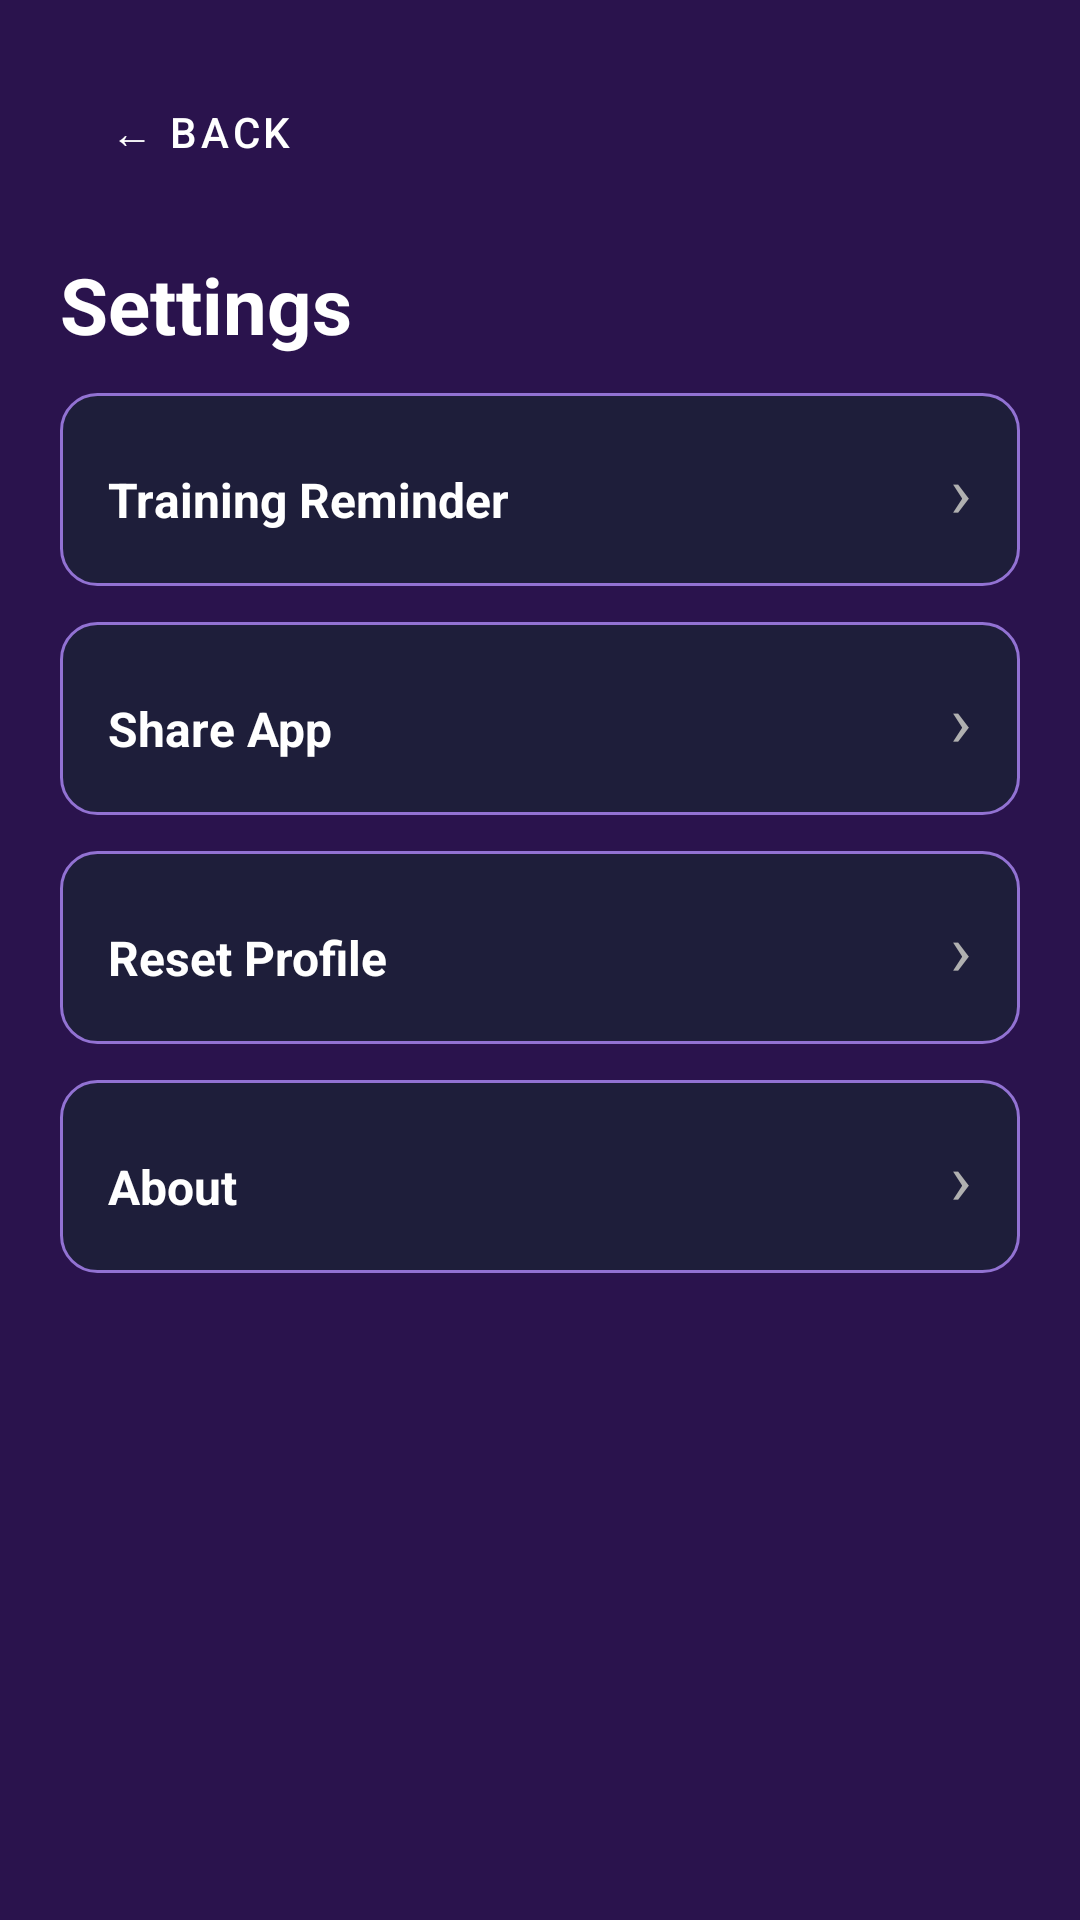

Here is an Android app screen rendered from its layout file. Give the layout XML and the strings, colors and styles it references.
<!-- AndroidManifest.xml: application theme Theme.AthleteTracker -->
<!-- res/layout/activity_settings.xml -->
<?xml version="1.0" encoding="utf-8"?>
<ScrollView
    xmlns:android="http://schemas.android.com/apk/res/android"
    android:layout_width="match_parent"
    android:layout_height="match_parent"
    android:padding="20dp">

    <LinearLayout
        android:layout_width="match_parent"
        android:layout_height="wrap_content"
        android:orientation="vertical">

        <Button
            android:id="@+id/btn_back_settings"
            style="@style/OutlinedButton"
            android:layout_width="wrap_content"
            android:layout_height="wrap_content"
            android:text="← Back" />

        <TextView
            style="@style/SectionTitle"
            android:layout_width="wrap_content"
            android:layout_height="wrap_content"
            android:text="Settings"
            android:textSize="26sp"
            android:layout_marginTop="16dp" />

        <LinearLayout
            android:id="@+id/btn_notification"
            android:layout_width="match_parent"
            android:layout_height="wrap_content"
            android:orientation="horizontal"
            android:background="@drawable/card_background"
            android:padding="16dp"
            android:layout_marginTop="12dp">

            <TextView
                style="@style/CardTitle"
                android:layout_width="0dp"
                android:layout_height="wrap_content"
                android:layout_weight="1"
                android:text="Training Reminder" />

            <TextView
                style="@style/CardSubtitle"
                android:layout_width="wrap_content"
                android:layout_height="wrap_content"
                android:text="›"
                android:textSize="24sp" />

        </LinearLayout>

        <LinearLayout
            android:id="@+id/btn_share"
            android:layout_width="match_parent"
            android:layout_height="wrap_content"
            android:orientation="horizontal"
            android:background="@drawable/card_background"
            android:padding="16dp"
            android:layout_marginTop="12dp">

            <TextView
                style="@style/CardTitle"
                android:layout_width="0dp"
                android:layout_height="wrap_content"
                android:layout_weight="1"
                android:text="Share App" />

            <TextView
                style="@style/CardSubtitle"
                android:layout_width="wrap_content"
                android:layout_height="wrap_content"
                android:text="›"
                android:textSize="24sp" />

        </LinearLayout>

        <LinearLayout
            android:id="@+id/btn_reset"
            android:layout_width="match_parent"
            android:layout_height="wrap_content"
            android:orientation="horizontal"
            android:background="@drawable/card_background"
            android:padding="16dp"
            android:layout_marginTop="12dp">

            <TextView
                style="@style/CardTitle"
                android:layout_width="0dp"
                android:layout_height="wrap_content"
                android:layout_weight="1"
                android:text="Reset Profile" />

            <TextView
                style="@style/CardSubtitle"
                android:layout_width="wrap_content"
                android:layout_height="wrap_content"
                android:text="›"
                android:textSize="24sp" />

        </LinearLayout>

        <LinearLayout
            android:id="@+id/btn_about"
            android:layout_width="match_parent"
            android:layout_height="wrap_content"
            android:orientation="horizontal"
            android:background="@drawable/card_background"
            android:padding="16dp"
            android:layout_marginTop="12dp">

            <TextView
                style="@style/CardTitle"
                android:layout_width="0dp"
                android:layout_height="wrap_content"
                android:layout_weight="1"
                android:text="About" />

            <TextView
                style="@style/CardSubtitle"
                android:layout_width="wrap_content"
                android:layout_height="wrap_content"
                android:text="›"
                android:textSize="24sp" />

        </LinearLayout>

    </LinearLayout>

</ScrollView>
<!-- resources referenced by this layout -->
<resources>
  <!-- drawable card_background (drawable) -->
  <?xml version="1.0" encoding="utf-8"?>
  <shape xmlns:android="http://schemas.android.com/apk/res/android"
      android:shape="rectangle">
      <solid android:color="#1E1E3A" />
      <corners android:radius="12dp" />
      <stroke
          android:width="1dp"
          android:color="@color/light_purple" />
  </shape>
  <style name="CardSubtitle">
          <item name="android:textSize">12sp</item>
          <item name="android:textColor">@color/light_gray</item>
      </style>
  <style name="CardTitle">
          <item name="android:textSize">16sp</item>
          <item name="android:textColor">@color/white</item>
          <item name="android:textStyle">bold</item>
      </style>
  <style name="OutlinedButton" parent="Widget.MaterialComponents.Button.OutlinedButton">
          <item name="strokeColor">@color/light_purple</item>
          <item name="strokeWidth">1dp</item>
          <item name="android:textColor">@color/white</item>
          <item name="backgroundTint">@android:color/transparent</item>
          <item name="cornerRadius">12dp</item>
      </style>
  <style name="SectionTitle">
          <item name="android:textSize">18sp</item>
          <item name="android:textColor">@color/white</item>
          <item name="android:textStyle">bold</item>
      </style>
  <style name="Theme.AthleteTracker" parent="Theme.MaterialComponents.DayNight.NoActionBar">
          <item name="colorPrimary">@color/dark_purple</item>
          <item name="colorPrimaryVariant">@color/light_purple</item>
          <item name="colorOnPrimary">@color/white</item>
          <item name="android:colorBackground">@color/dark_purple</item>
          <item name="colorSurface">@color/dark_purple</item>
          <item name="colorOnSurface">@color/white</item>
          <item name="android:textColor">@color/white</item>
          <item name="android:textColorHint">@color/light_gray</item>
          <item name="android:statusBarColor">@color/black</item>
          <item name="android:navigationBarColor">@color/black</item>
          <item name="android:editTextColor">@color/white</item>
          <item name="bottomNavigationStyle">@style/BottomNavStyle</item>
      </style>
  <color name="light_purple">#9272D3</color>
  <color name="light_gray">#B0B0B0</color>
  <color name="white">#FFFFFFFF</color>
  <color name="dark_purple">#2A134D</color>
  <color name="black">#FF000000</color>
  <style name="BottomNavStyle" parent="Widget.MaterialComponents.BottomNavigationView">
          <item name="itemIconTint">@color/bottom_nav_color</item>
          <item name="itemTextColor">@color/bottom_nav_color</item>
          <item name="backgroundTint">@color/dark_purple</item>
      </style>
</resources>
